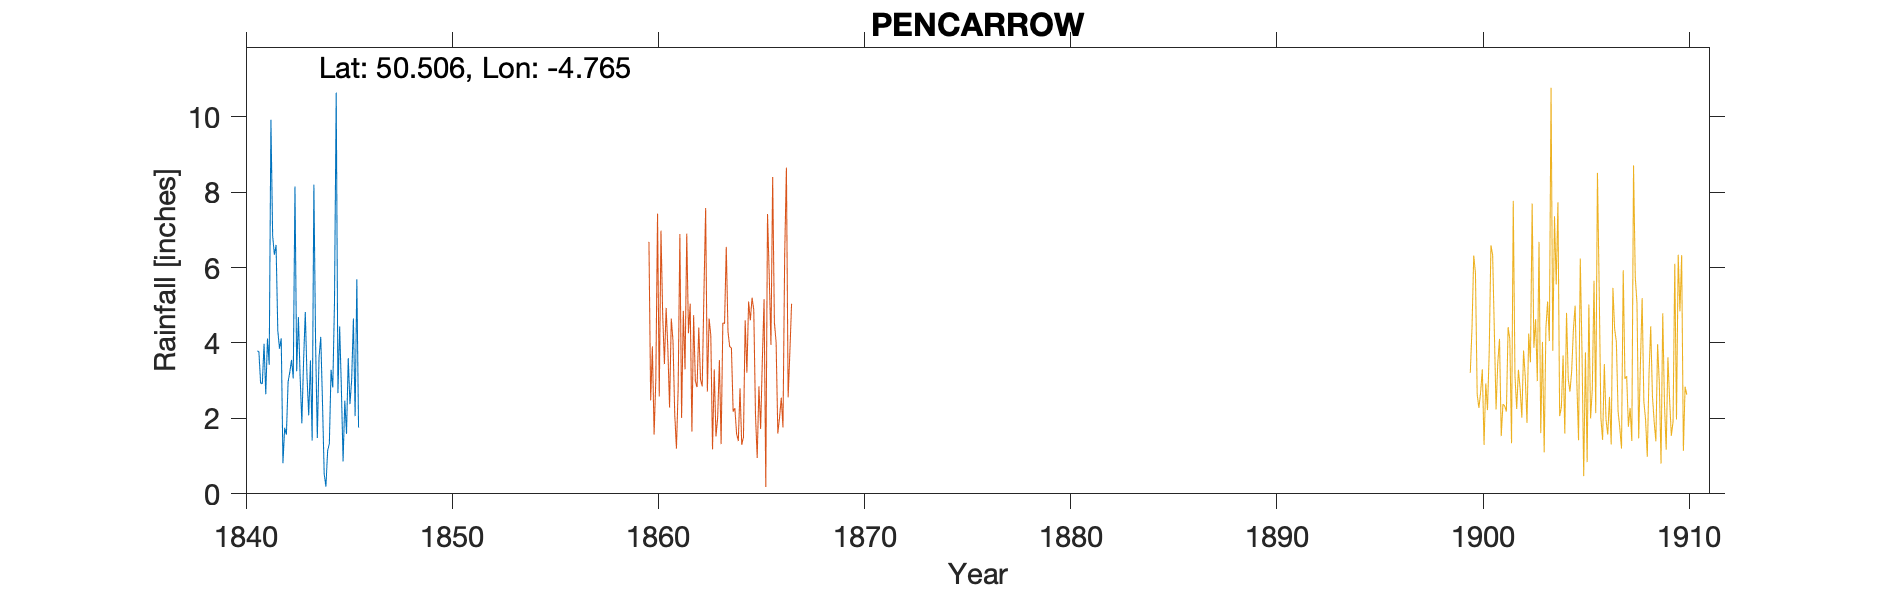

Data behind this chart, as committed beside it:
PENCARROW, , , , , , , , , , , , , , , , , , , , , , , 
Grid ref, SX040710, Long, -4.765, Lat, 50.51, Elevation, , ft, , , , , , , , , , , , , , , 
Station no, RR1386, , , , , , , , , , , , , , , , , , , , , , 
, 1840, 1841, 1842, 1843, 1844, 1845, 1846, 1847, 1848, 1849, , , , , , , , , , , , , 
January, , 3.79, 4.33, 4.69, 3.62, 4.44, , , , , , , , , , , , , , , , , 
February, , 3.77, 3.85, 3.1, 4.16, 2.8, , , , , , , , , , , , , , , , , 
March, , 2.94, 4.12, 1.87, 2.45, 0.86, , , , , , , , , , , , , , , , , 
April, , 2.92, 0.81, 3.51, 0.53, 2.47, , , , , , , , , , , , , , , , , 
May, , 3.98, 1.75, 4.82, 0.19, 1.59, , , , , , , , , , , , , , , , , 
June, , 2.64, 1.57, 3.11, 1.14, 3.6, , , , , , , , , , , , , , , , , 
July, , 4.12, 2.97, 2.08, 1.33, 2.38, , , , , , , , , , , , , , , , , 
August, , 3.42, 3.23, 3.54, 3.29, 3.03, , , , , , , , , , , , , , , , , 
September, , 9.92, 3.55, 1.41, 2.82, 4.65, , , , , , , , , , , , , , , , , 
October, , 6.85, 3.06, 8.2, 5.09, 2.06, , , , , , , , , , , , , , , , , 
November, , 6.34, 8.15, 3.98, 10.64, 5.69, , , , , , , , , , , , , , , , , 
December, , 6.6, 3.25, 1.48, 2.67, 1.76, , , , , , , , , , , , , , , , , 
Total, , 57.29, 40.64, 41.79, 37.93, 35.33, , , , , , , , , , , , , , , , , 
